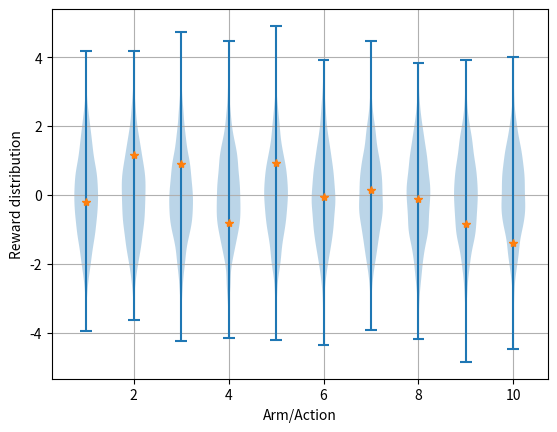

Write the Python code that produced this figure. (Note: this script raises an exception after producing the figure.)
#######################################################################
# Copyright (C)                                                       #
# 2024 SK (github.com/pfwscn)                                         #
# 2016-2018 Shangtong Zhang(zhangshangtong.cpp@gmail.com)             #
# 2016 Tian Jun(tianjun.cpp@gmail.com)                                #
# 2016 Artem Oboturov(oboturov@gmail.com)                             #
# 2016 Kenta Shimada(hyperkentakun@gmail.com)                         #
# Permission given to modify the code as long as you keep this        #
# declaration at the top                                              #
#######################################################################

#######################################################################
# Chp 2 Multi-armed Bandits

# q*(a) true value of taking action a
# Q_t(a) estimated value of action a at time t
# (2.1) average reward per action taken prior to t

# Action selection methods: NG, UCB
# Greedy: choose action with max estimated value A_t = argmax_a Q_t(a) (2.2)
# Near (epsilon) greedy (NG): greedy with prob. (1-epsilon), random over all actions (epsilon)
# Larger epsilon encourages more exploitation (noisy, non-stationary environments)
# Upper Confidence Bound (UCB): select actions in a preferential way
# (2.10) action-value estimates adjusted by a parameterized (c) square-root term, 
# that is a ratio of time and action counts: ln(t)/N_t(a)
# Exploratory aspect: ratio increases with lower action count, c value
# UCB usually not a practical action selection method in more realistic environments

# Initial values Q_1
# Introduce bias or prior knowledge, useful for value estimation, e.g. encourage early exploration
# "...any method that focuses on initial conditions in any special way is unlikely to help with
# the general nonstationary case."

# Value estimation methods: SA, CSS
# Q_n is estimate value of an action after it has been taken n-1 times
# Q_1 is initial (pre-action) value when an action has been taken 0 times
# (2.1) (SA) sample-average method Q_n+1 = Q_n + 1/n[R_n - Q_n] (2.3)
# Update rule: NewEstimate <- OldEstimate + StepSize [Target - OldEstimate] (2.4)
#   stepsize parameter denoted alpha in (0, 1.0]
# (2.5) Q_n+1 = Q_n + alpha[R_n - Q_n]
# (2.6) Biased Constant Stepsize CSS (exponential recency-weighted average):
#   Q_n+1 is a weighted average of past rewards and the initial estimate Q_1
#   Bias of Q_1 and ealier rewards decays exponentially as n increases
# (2.7) Conditions required to assure convergence with prob. 1 of estimates to true q-values
#   Seldom used in practise
# (2.8) (2.9) Unbiased Constant Stepsize 

# Gradient bandit algorithms: a different approach
# Action selection not reward based (value estimation Q_t(a)), but 
# probability based (phi_t(a) soft-max distribution)
# (2.11) phi_t(a) = P(A_t=a) is probability of taking action a at time t, and
# is a function of preference values (H_t(a)) of all actions in A
# (2.12) Stochastic gradient ascent idea to learn action preferences H_t(a)
# Selecting an action adjusts its H_t value 
# (up or down relative to a baseline (average reward so far)), and
# adjusts the H_t values of all other actions in the opposite direction.

# Section 2.9 
# " ... [in] nonassociative tasks [all tasks considered so far] ... 
# the learner either tries to find a single best action when the task [reward] is stationary,
# or tries to track the best action as it changes over time when the task is nonstationary."  
# "... an associative search task [contextual/multi-situational problem] ... 
# involves both trial-an-error learning to search for the best actions, and
# association of these actions with the situations in which they are best."
# Chp3: evaluate q(s, a) or v(s), not just q(a)
# "If actions are allowed to affect the next situation as well as the reward,
# then we have the full reinforcement learning problem."

# Section 2.10
# Bayesian approach to balance exploration-exploitation tension

#######################################################################

import numpy as np
import copy
import matplotlib
import matplotlib.pyplot as plt
from tqdm import trange
matplotlib.use('Agg')

rng = np.random.default_rng()

def multi_argmax(values):
    max_val = np.max(values)
    return rng.choice(np.where(max_val == values)[0])


class ArmedBandit:
    def __init__(self, bandit_params=dict()):
        self.params = copy.deepcopy(bandit_params)
        self.num_arms = self.params["num_arms"]
        self.arms = np.arange(self.num_arms)  # gradient
        self.environment = self.params["environment"]
        if self.environment == "stationary":
            self.true_values = rng.standard_normal(self.num_arms)
        elif self.environment == "non-stationary":  # Exercise 2.5            
            self.true_values = np.asarray([rng.random()] * self.num_arms)
        elif self.environment == "gradient":    # Section 2.8 Fig. 2.5
            self.true_values = rng.standard_normal(self.num_arms) + 4.0 
        self.best_action = np.argmax(self.true_values)
        self.action_selection = self.params["action_selection"]
        self.value_estimation = self.params["value_estimation"]        
        self.initial_values = self.params["initial_values"]
        self.estimated_values = np.copy(self.initial_values)
        self.action_counts = np.zeros(self.num_arms, dtype=int)
        
    def reset(self):
        if self.environment == "stationary":
            self.true_values = rng.standard_normal(self.num_arms)
        elif self.environment == "non-stationary":
            self.true_values = np.asarray([rng.random()] * self.num_arms)        
        elif self.environment == "gradient":
            self.true_values = rng.standard_normal(self.num_arms) + 4.0                
        self.best_action = np.argmax(self.true_values)
        self.estimated_values = np.copy(self.initial_values)     
        self.action_counts = np.zeros(self.num_arms, dtype=int)        
    
    # take action, generate a reward for arm/action a in [0, k-1]
    def get_reward(self, action):
        reward = rng.normal(self.true_values[action], 1)  # mean, stdev
        if self.environment == "non-stationary":
            reward += rng.normal(0, 0.01)  # Exercise 2.5 random walk, add some random noise
        return reward

    def step(self, timestep, baseline_reward=0.0):
        if self.action_selection == "NG":
            action = self.neargreedy_action_selection(epsilon=self.params["epsilon"])
        elif self.action_selection == "UCB":
            action = self.ucb_action_selection(epsilon=self.params["epsilon"], 
                                               time=timestep, c=self.params["ucb"])
        elif self.action_selection == "gradient":
            action = self.gradient_action_selection()            
        reward = self.take_action(action)        
        if  self.value_estimation == "SA":
            self.simple_value_estimation(action, reward)
        elif self.value_estimation == "CSS":
            self.constantstepsize_value_estimation(action, reward, alpha=self.params["alpha"])
        elif self.value_estimation == "gradient":
            self.gradient_preferential_learning(action, reward, alpha=self.params["alpha"], 
                                                baseline_reward=baseline_reward)
        return action, reward

    def take_action(self, action):        
        reward = self.get_reward(action)
        self.action_counts[action] += 1
        return reward

    def neargreedy_action_selection(self, epsilon):
        if rng.random() < epsilon: # non-greedy, select an arm uniformly at random
            action = rng.integers(0, self.num_arms)
        else:
            action = multi_argmax(self.estimated_values)        
        return action

    def ucb_action_selection(self, epsilon, time, c):
        if rng.random() < epsilon: # non-greedy, select an arm using ucb        
            ucb_values = np.copy(self.estimated_values)
            for a in range(self.num_arms):
                n = self.action_counts[a] + 1e-5  # ensure n != 0.0                
                ucb_values[a] += c * np.sqrt(np.log(time+1)/n) # time starts at 0 
            action = multi_argmax(ucb_values)
        else:
            action = multi_argmax(self.estimated_values)
        return action

    # simple average (2.3)
    def simple_value_estimation(self, action, reward):
        q_n = self.estimated_values[action]  # old/current estimate
        n = self.action_counts[action]
        q_n1 = q_n + 1/n * (reward - q_n)  # new estimate
        self.estimated_values[action] = q_n1
        return q_n1
    
    # biased constant step-size (2.5) (2.6)
    # alpha in (0.0, 1.0]
    def constantstepsize_value_estimation(self, action, reward, alpha):
        q_n = self.estimated_values[action]  # old/current estimate        
        q_n1 = q_n + alpha * (reward - q_n)  # new estimate        
        self.estimated_values[action] = q_n1        
        return q_n1
    
    # estimated_values (Q) are now preferential values(H)
    def gradient_action_selection(self):
        exp_prefs = np.exp(self.estimated_values)  # exp(H_t(a)), initially all exp(0)=1
        self.action_probs = exp_prefs / np.sum(exp_prefs)  # phi_s, initially, uniform at random
        action = rng.choice(self.arms, p=self.action_probs)
        return action
    
    # (2.12)
    def gradient_preferential_learning(self, action, reward, alpha, baseline_reward):
        one_hot = np.zeros(self.num_arms)
        one_hot[action] = 1        
        self.estimated_values += alpha * (reward - baseline_reward) * (one_hot - self.action_probs)
        return        


def simulate(scenarios, num_runs, num_timesteps, gradient_baseline=False):
    rewards = np.zeros((len(scenarios), num_runs, num_timesteps))
    best_actions = np.zeros(rewards.shape)
    for i, kab in enumerate(scenarios):
        for r in trange(num_runs):
            kab.reset()            
            for ts in range(num_timesteps):
                if gradient_baseline:
                    baseline_reward = rewards[i, r].mean()
                    action, reward = kab.step(ts, baseline_reward)
                else:
                    action, reward = kab.step(ts)
                rewards[i, r, ts] = reward
                if action == kab.best_action:
                    best_actions[i, r, ts] = 1
    # for each scenario, reward per timestep averaged over runs 
    reward_averages = rewards.mean(axis=1)
    # for each scenario, freq of runs per timestep that took best action
    best_action_averages = best_actions.mean(axis=1) 
    return reward_averages, best_action_averages

     
#######################################################################

# Reward distribution of 10-armed bandit problem
def figure_2_1():
    print("figure 2_1")
    k = 10
    bandit_params = dict()
    bandit_params["num_arms"] = k
    bandit_params["environment"] = "stationary"
    # bandit_params["environment"] = "non-stationary"
    bandit_params["initial_values"] = np.zeros(k)
    bandit_params["action_selection"] = "NG"    
    bandit_params["value_estimation"] = "SA"    
    kab = ArmedBandit(bandit_params.copy())
    D = [] 
    for a in range(0, kab.num_arms):
        D.append([ kab.get_reward(a) for i in range(0, 2000) ])
    A = np.asarray(D).reshape(2000, kab.num_arms)

    plt.violinplot(dataset=A)
    plt.plot(np.arange(10)+1, kab.true_values, '*')    
    plt.xlabel("Arm/Action")
    plt.ylabel("Reward distribution")
    # plt.ylabel("Non-stationary Reward distribution")
    plt.grid(True)
    plt.savefig('images/my_figure_2_1.png')
    # plt.savefig('images/my_figure_2_1a.png')
    plt.close()


# Simple average value estimation, near greedy action selection
# Effect of different epsilon values
def figure_2_2(num_runs=2000, num_timesteps=1000):
    print("figure 2_2")
    k = 10
    bandit_params = dict()
    bandit_params["num_arms"] = k    
    bandit_params["environment"] = "stationary"
    # bandit_params["environment"] = "non-stationary"
    bandit_params["action_selection"] = "NG"    
    bandit_params["value_estimation"] = "SA"
    bandit_params["initial_values"] = np.zeros(k)    
    scenarios = []
    epsilons = [0, 0.01, 0.1]    
    for eps in epsilons:
        bp = copy.deepcopy(bandit_params)
        bp["epsilon"] = eps
        scenarios.append(ArmedBandit(bp))
    reward_averages, best_action_averages = simulate(scenarios, num_runs, num_timesteps)

    plt.figure(figsize=(10, 20))
    plt.subplot(2, 1, 1)
    for eps, ravg in zip(epsilons, reward_averages):
        plt.plot(ravg, label='$\epsilon = %.02f$' % (eps))
    plt.xlabel('Steps')
    plt.ylabel('Average reward')
    plt.legend()
    plt.subplot(2, 1, 2)
    for eps, bavg in zip(epsilons, best_action_averages):
        plt.plot(bavg, label='$\epsilon = %.02f$' % (eps))
    plt.xlabel('Steps')
    plt.ylabel('% Optimal action')
    plt.legend()
    plt.savefig('images/my_figure_2_2.png')
    # plt.savefig('images/my_figure_2_2a.png')
    plt.close()


# Constant step size value estimation, near greedy action selection
# Effect of optimistic initial action-value estimates
# Ex 2.6: Initial spike followed by lag, waiting for initial conditions (explorative phase) 
# to decay, so agent can settle into exploitative mode. Less optimistic (Q_1=3), narrower lag.
def figure_2_3(num_runs=2000, num_timesteps=1000):
    print("figure 2_3")
    k = 10
    bandit_params = dict()
    bandit_params["num_arms"] = k
    bandit_params["environment"] = "stationary"
    # bandit_params["environment"] = "non-stationary"
    bandit_params["action_selection"] = "NG"    
    bandit_params["value_estimation"] = "CSS"
    bandit_params["alpha"] = 0.1
    scenarios = []
    # Realistic Q_1=0; neargreedy eps=0.1
    bp = copy.deepcopy(bandit_params)
    bp["initial_values"] = np.zeros(k)
    bp["epsilon"] = 0.1    
    scenarios.append(ArmedBandit(bp))    
    # Optimistic Q_1=5; greedy eps=0
    bp = copy.deepcopy(bandit_params)
    bp["initial_values"] = np.asarray([5.0] * k) # real datatype!
    bp["epsilon"] = 0.0    
    scenarios.append(ArmedBandit(bp)) 
    # Optimistic Q_1=3; greedy eps=0
    bp = copy.deepcopy(bandit_params)
    bp["initial_values"] = np.asarray([3.0] * k)
    bp["epsilon"] = 0.0
    scenarios.append(ArmedBandit(bp))
    _, best_action_averages = simulate(scenarios, num_runs, num_timesteps)

    plt.plot(best_action_averages[0], label='$Q_1 = 0, \epsilon = 0.1$')
    plt.plot(best_action_averages[1], label='$Q_1 = 5, \epsilon = 0.0$')    
    plt.plot(best_action_averages[2], label='$Q_1 = 3, \epsilon = 0.0$')    
    plt.xlabel('Steps')
    plt.ylabel('% Optimal action')
    plt.legend()
    plt.grid(True)
    plt.savefig('images/my_figure_2_3.png')
    # plt.savefig('images/my_figure_2_3a.png')
    plt.close()


# Simple average value estimation, UCB action selection
# Effect of UCB with different parameters, compared with NG action selection    
# Ex 2.8 Like optimistic initial action-values, UCB also exhibit early stage spike
# because low action counts in the beginning yields larger adjustment ratios
# "If N_t(a)=0, then a is considered to be a maximizing action."    
def figure_2_4(num_runs=2000, num_timesteps=1000):
    print("figure 2_4")
    k = 10
    bandit_params = dict()
    bandit_params["num_arms"] = k
    bandit_params["environment"] = "stationary"    
    bandit_params["initial_values"] = np.zeros(k)
    bandit_params["value_estimation"] = "SA"    
    scenarios = []    
    bp = copy.deepcopy(bandit_params)    
    bp["action_selection"] = "UCB"    
    bp["ucb"] = 2.0
    bp["epsilon"] = 1.0
    scenarios.append(ArmedBandit(bp))    
    bp = copy.deepcopy(bandit_params)
    bp["action_selection"] = "NG"
    bp["epsilon"] = 0.1
    scenarios.append(ArmedBandit(bp))
    bp = copy.deepcopy(bandit_params)
    bp["action_selection"] = "UCB"    
    bp["ucb"] = 1.0
    bp["epsilon"] = 0.9    
    scenarios.append(ArmedBandit(bp))        
    reward_averages, _ = simulate(scenarios, num_runs, num_timesteps)

    plt.plot(reward_averages[0], label='greedy UCB $c = 2$')
    plt.plot(reward_averages[1], label='neargreedy $\epsilon = 0.1$')
    plt.plot(reward_averages[2], label='neargreedy UCB $c = 1$ $\epsilon = 0.9$')
    plt.xlabel('Steps')
    plt.ylabel('Average reward')
    plt.legend()
    plt.savefig('images/my_figure_2_4.png')
    plt.close()


# Gradient bandit algorithm, probability based action selection
def figure_2_5(num_runs=2000, num_timesteps=1000):
    print("figure 2_5")
    k = 10
    bandit_params = dict()
    bandit_params["num_arms"] = k
    bandit_params["environment"] = "gradient"
    bandit_params["action_selection"] = "gradient"    
    bandit_params["value_estimation"] = "gradient"
    bandit_params["initial_values"] = np.zeros(k)    
    scenarios = []
    bp = copy.deepcopy(bandit_params)    
    bp["alpha"] = 0.1
    scenarios.append(ArmedBandit(bp)) 
    bp = copy.deepcopy(bandit_params)    
    bp["alpha"] = 0.4
    scenarios.append(ArmedBandit(bp)) 
    # baseline=mean
    _, avgbaseline_best_action_averages = simulate(scenarios, num_runs, num_timesteps, True)
    # baseline=0.0
    _, zerobaseline_best_action_averages = simulate(scenarios, num_runs, num_timesteps)
    best_action_averages = np.stack((avgbaseline_best_action_averages[0],
                                     zerobaseline_best_action_averages[0],
                                     avgbaseline_best_action_averages[1],
                                     zerobaseline_best_action_averages[1]))    
    
    labels = [r'$\alpha = 0.1$, with baseline',
              r'$\alpha = 0.1$, without baseline',
              r'$\alpha = 0.4$, with baseline',
              r'$\alpha = 0.4$, without baseline']
    for i in range(len(best_action_averages)):
        plt.plot(best_action_averages[i], label=labels[i])
    plt.xlabel('Steps')
    plt.ylabel('% Optimal action')
    plt.legend()
    plt.savefig('images/my_figure_2_5.png')
    plt.close()


# Section 2.10 A parameter study by comparing learning curves 
# "In assessing a method, we should attend not just to 
# how well it does at its best parameter setting,
# but also to how sensitive it is to its parameter value."    
def figure_2_6(num_runs=2000, num_timesteps=1000):
    print("figure 2_6")
    k = 10
    bandit_params = dict()
    bandit_params["num_arms"] = k     
    bandit_params["environment"] = "stationary"
    
    labels = ['epsilon-greedy', 'optimistic initialization', 'UCB', 'gradient bandit'] 
    parameters = [ np.arange(-7, -1, dtype=float), np.arange(-2, 3, dtype=float), 
                  np.arange(-4, 3, dtype=float), np.arange(-5, 2, dtype=float) ]
        
    # Neargreedy action selection, simple average value estimation    
    scenarios = []
    epsilons = [ pow(2.0, i) for i in parameters[0] ]
    bp = copy.deepcopy(bandit_params)
    for eps in epsilons:        
        bp["action_selection"] = "NG"         
        bp["epsilon"] = eps
        bp["initial_values"] = np.zeros(k)    
        bp["value_estimation"] = "SA"         
        scenarios.append(ArmedBandit(copy.deepcopy(bp)))
    reward_averages,_ = simulate(scenarios, num_runs, num_timesteps)
    method_rewards = np.mean(reward_averages, axis=1)
    print(epsilons)
    print(method_rewards)
    plt.plot(parameters[0], method_rewards, label=labels[0])    
    del bp, scenarios
    
    # Optimistic initialization, greedy action selection, constant step size value estimation
    scenarios = []
    initial_values = [ pow(2.0, i) for i in parameters[1] ]
    bp = copy.deepcopy(bandit_params)
    for v0 in initial_values:        
        bp["action_selection"] = "NG"
        bp["epsilon"] = 0.0  # 100% greedy action selection
        bp["initial_values"] = np.asarray([v0] * k)        
        bp["value_estimation"] = "CSS" 
        bp["alpha"] = 0.1
        scenarios.append(ArmedBandit(copy.deepcopy(bp)))
    reward_averages,_ = simulate(scenarios, num_runs, num_timesteps)
    method_rewards = np.mean(reward_averages, axis=1)
    print(initial_values)
    print(method_rewards)
    plt.plot(parameters[1], method_rewards, label=labels[1])
    del bp, scenarios
    
    # UCB action selection, simple average value estimation
    scenarios = []
    ucbs = [ pow(2.0, i) for i in parameters[2] ]
    bp = copy.deepcopy(bandit_params)
    for c in ucbs:
        bp["action_selection"] = "UCB"
        bp["ucb"] = c
        bp["epsilon"] = 1.0  # 100% UCB action selection
        bp["initial_values"] = np.zeros(k)    
        bp["value_estimation"] = "SA"         
        scenarios.append(ArmedBandit(copy.deepcopy(bp)))
    reward_averages,_ = simulate(scenarios, num_runs, num_timesteps)
    method_rewards = np.mean(reward_averages, axis=1)
    print(ucbs)
    print(method_rewards)
    plt.plot(parameters[2], method_rewards, label=labels[2])    
    del bp, scenarios
    
    # Gradient bandit, with baseline
    scenarios = []
    alphas = [ pow(2.0, i) for i in parameters[3] ]
    bp = copy.deepcopy(bandit_params)
    for a in alphas:
        # bp["environment"] = "gradient"
        bp["action_selection"] = "gradient"
        bp["initial_values"] = np.zeros(k)    
        bp["value_estimation"] = "gradient"
        bp["alpha"] = a
        scenarios.append(ArmedBandit(copy.deepcopy(bp)))
    reward_averages,_ = simulate(scenarios, num_runs, num_timesteps, True)
    method_rewards = np.mean(reward_averages, axis=1)
    print(alphas)
    print(method_rewards)    
    plt.plot(parameters[3], method_rewards, label=labels[3])
    del bp, scenarios
    
    plt.xlabel('Parameter($2^x$)')
    plt.ylabel('Average reward')
    plt.legend()
    plt.savefig('images/my_figure_2_6.png')
    plt.close()


if __name__ == '__main__':
    figure_2_1()
    figure_2_2()
    figure_2_3()
    figure_2_4()
    figure_2_5()
    figure_2_6()

#######################################################################
